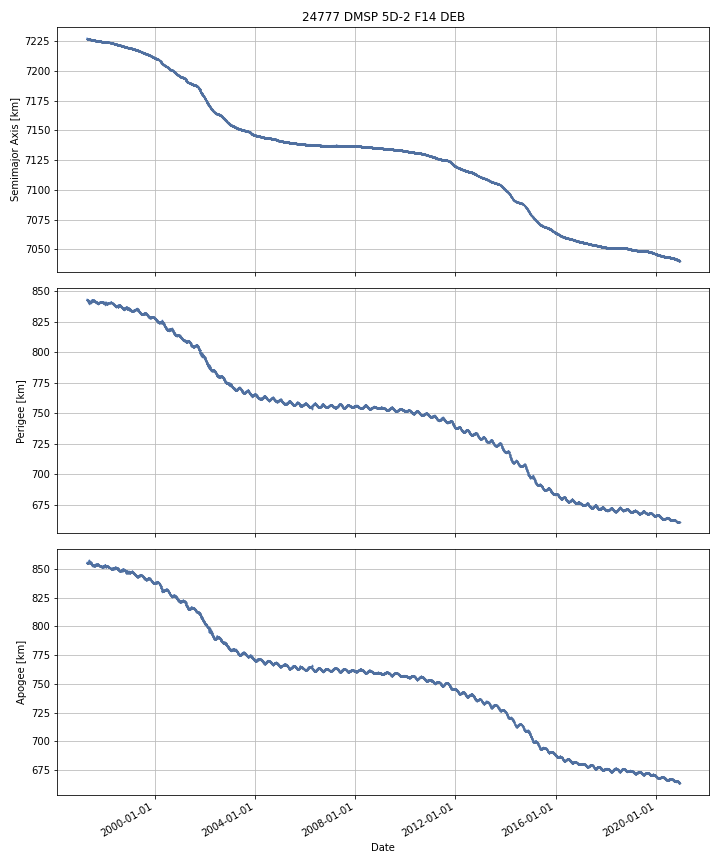

The data file committed next to this chart (first rows):
DATE, SEMIMAJOR_AXIS, PERIAPSIS, APOAPSIS, DOT_SEMIMAJOR_AXIS, DOT_PERIAPSIS, DOT_APOAPSIS
1997-04-19, 7227, 842.9, 855.3, , , 
1997-04-20, 7227, 843, 855.2, 0.003547, 0.08112, -0.07402
1997-04-21, 7227, 843.1, 855.1, -0.01481, 0.06009, -0.08972
1997-04-22, 7227, 843.1, 855.1, -0.02099, 0.01362, -0.0556
1997-04-23, 7227, 843, 855.1, -0.01405, -0.04753, 0.01944
1997-04-24, 7227, 843, 855.1, -0.004603, -0.015, 0.005796
1997-04-25, 7227, 843, 855.1, -0.00529, -0.04325, 0.03267
1997-04-26, 7227, 842.9, 855.2, -0.003692, -0.0642, 0.05682
1997-04-27, 7227, 842.8, 855.3, -0.004354, -0.1104, 0.1017
1997-04-28, 7227, 842.7, 855.3, -0.007747, -0.05044, 0.03494
1997-04-29, 7227, 842.7, 855.4, -0.008347, -0.09394, 0.07725
1997-04-30, 7227, 842.6, 855.4, -0.01067, -0.00984, -0.01149
1997-05-01, 7227, 842.6, 855.4, -0.01142, -0.0437, 0.02087
1997-05-02, 7227, 842.6, 855.4, -0.01184, 0.004372, -0.02805
1997-05-03, 7227, 842.6, 855.4, -0.01493, -0.04497, 0.01512
1997-05-04, 7227, 842.6, 855.3, -0.01844, 0.01127, -0.04815
1997-05-05, 7227, 842.6, 855.3, -0.02245, 0.02371, -0.06861
1997-05-06, 7227, 842.5, 855.3, -0.02602, -0.0625, 0.01046
1997-05-07, 7227, 842.6, 855.1, -0.02702, 0.09238, -0.1464
1997-05-08, 7227, 842.6, 855.1, -0.02603, -0.02918, -0.02288
1997-05-09, 7227, 842.5, 855.2, -0.0219, -0.09235, 0.04855
1997-05-10, 7227, 842.1, 855.5, -0.01675, -0.3998, 0.3663
1997-05-11, 7227, 841.9, 855.7, -0.01242, -0.1854, 0.1606
1997-05-12, 7227, 841.4, 856.2, -0.01109, -0.5265, 0.5043
1997-05-13, 7227, 841.8, 855.8, -0.005409, 0.3972, -0.408
1997-05-14, 7227, 842.4, 855.2, -0.001683, 0.6219, -0.6252
1997-05-15, 7227, 842.3, 855.3, 0.00322, -0.1085, 0.115
1997-05-16, 7227, 842.2, 855.4, 0.005194, -0.1432, 0.1536
1997-05-17, 7227, 842.2, 855.4, -0.0002683, 0.01108, -0.01162
1997-05-18, 7227, 840.4, 857.2, 0.01082, -1.724, 1.746
1997-05-19, 7227, 840.1, 857.5, -0.01196, -0.3451, 0.3212
1997-05-20, 7227, 840.3, 857.3, -0.01822, 0.1907, -0.2272
1997-05-21, 7227, 840.7, 856.7, -0.02842, 0.4568, -0.5136
1997-05-22, 7227, 841, 856.5, -0.03751, 0.2137, -0.2887
1997-05-23, 7227, 841, 856.3, -0.03455, 0.07858, -0.1477
1997-05-24, 7227, 841.1, 856.2, -0.03573, 0.04592, -0.1174
1997-05-25, 7227, 841.1, 856.1, -0.03346, -0.02108, -0.04584
1997-05-26, 7227, 841, 856.1, -0.0265, -0.03749, -0.01551
1997-05-27, 7227, 841, 856.1, -0.02072, -0.03818, -0.003264
1997-05-28, 7227, 840.9, 856.2, -0.0151, -0.1378, 0.1076
1997-05-29, 7227, 840.8, 856.2, -0.02102, -0.04843, 0.006393
1997-05-30, 7227, 841.1, 855.9, -0.01094, 0.283, -0.3049
1997-05-31, 7227, 841.3, 855.7, -0.008493, 0.1866, -0.2036
1997-06-01, 7227, 841.3, 855.7, -0.005365, 0.01694, -0.02767
1997-06-02, 7227, 841.5, 855.5, -0.002332, 0.23, -0.2347
1997-06-03, 7227, 841.6, 855.4, 0.00135, 0.0808, -0.0781
1997-06-04, 7227, 841.2, 855.8, 0.007735, -0.3884, 0.4039
1997-06-05, 7227, 841.3, 855.7, 0.006992, 0.07795, -0.06396
1997-06-06, 7227, 841.1, 855.9, 0.002496, -0.199, 0.2039
1997-06-07, 7227, 841.1, 855.9, -0.001991, -0.01418, 0.0102
1997-06-08, 7227, 841.2, 855.8, -0.009661, 0.1001, -0.1194
1997-06-09, 7227, 841.3, 855.7, -0.01934, 0.121, -0.1597
1997-06-10, 7227, 841.2, 855.8, -0.02322, -0.1354, 0.08899
1997-06-11, 7227, 841.1, 855.7, -0.02973, -0.04414, -0.01532
1997-06-12, 7227, 841.1, 855.7, -0.02173, -0.04099, -0.002462
1997-06-13, 7227, 841.1, 855.7, -0.02833, 0.002565, -0.05923
1997-06-14, 7226, 841, 855.7, -0.01674, -0.06514, 0.03167
1997-06-15, 7226, 841, 855.7, -0.01304, 0.03469, -0.06076
1997-06-16, 7226, 841, 855.7, -0.01437, -0.04898, 0.02024
1997-06-17, 7226, 840.9, 855.8, -0.01139, -0.1436, 0.1208
... 8,576 more rows
